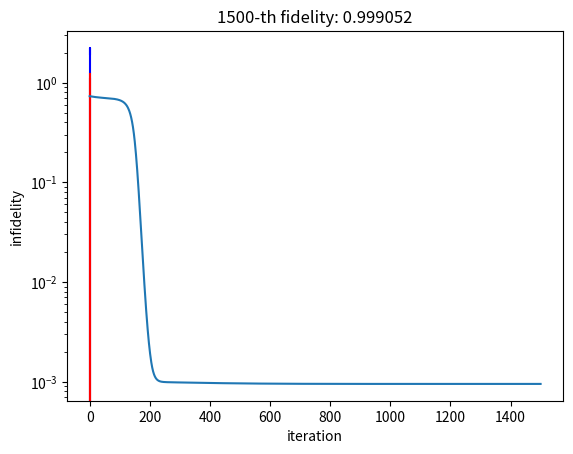

The matplotlib source for this figure:
'''
A demo of GRAPE algorithm for quantum gates.
'''

import numpy as np
from matplotlib import pyplot as plt
from scipy.linalg import expm


class GRAPE():
    def __init__(self):
        # define the Pauli matrices
        self.I = np.array([[1, 0], [0, 1]])
        self.X = np.array([[0, 1], [1, 0]])
        self.Y = np.array([[0, -1j], [1j, 0]])
        self.Z = np.array([[1, 0], [0, -1]])

        # Hamiltonian: H = w0 * Z + w1 * X
        # H0 = 0, which means resonance in a rotating frame

        # start gate
        self.U0 = self.I
        # traget gate, if global phase is not eliminated, a quantum gate should be in SU group with det(U) = 1
        self.U_F = expm(1j * self.Y)

        # time list
        self.t_list = np.linspace(0, 1, 101)
        self.dt = self.t_list[1] - self.t_list[0]
        # pulses, which are dynamically changing during the algorithm, and the initial guesses are below
        # self.w0 = np.sin(np.pi * self.t_list)
        # self.w1 = np.cos(np.pi * self.t_list)
        self.w0 = np.random.randn(len(self.t_list))
        self.w1 = np.random.randn(len(self.t_list))
        # the limit of pulses are [-2,2]
        self.w0 = np.clip(self.w0, -2, 2)
        self.w1 = np.clip(self.w1, -2, 2)
        # fidelity corresponding to the pulses
        self.fidelity = None
        
    def U_indt(self):
        '''
        get the list of single-step evolution operators,
        i.e. U(t_n, t_n+1) = exp(-i * H * dt)
        '''
        U_indt_list = []
        for i in range(len(self.t_list)):
            U_indt = expm(-1j * (self.w0[i] * self.Z + self.w1[i] * self.X) * self.dt)
            U_indt_list.append(U_indt)
        return U_indt_list

    def bidirect_evolu(self):
        '''
        get the lists of evolution operators from U0 to U_F and from U_F to U0
        '''
        U_indt_list = self.U_indt()

        A_list = []
        A = self.U0
        for i in range(len(self.t_list)):
            A = np.dot(U_indt_list[i], A)
            A_list.append(A)
        
        B_list = []
        B = self.U_F
        for i in range(len(self.t_list)):
            B = np.dot(U_indt_list[-i-1].conj().T, B)
            B_list.append(B)
        B_list.reverse()

        return A_list, B_list
    
    @staticmethod
    def inner_product(A, B):
        '''
        according to Ref. srep36090 (2016),
        the inner product only calculate the trace of A^dagger * B
        '''
        return np.trace(np.dot(A.conj().T, B))
    
    def iteration_onestep(self, lr=0.1):
        '''
        iteration of GRAPE algorithm
        '''
        partial_w0 = np.zeros_like(self.w0)
        partial_w1 = np.zeros_like(self.w1)

        A_list, B_list = self.bidirect_evolu()

        for i in range(len(self.t_list)):
            partial_w0[i] = -2 * np.real(self.inner_product(B_list[i], 1j * self.dt * self.Z @ A_list[i]) * self.inner_product(A_list[i], B_list[i]))
            partial_w1[i] = -2 * np.real(self.inner_product(B_list[i], 1j * self.dt * self.X @ A_list[i]) * self.inner_product(A_list[i], B_list[i]))
        
        self.w0 = self.w0 + lr * partial_w0
        self.w1 = self.w1 + lr * partial_w1

        # the limit of pulses are [-2,2]
        self.w0 = np.clip(self.w0, -3, 3)
        self.w1 = np.clip(self.w1, -3, 3)

        self.fidelity = np.abs(self.inner_product(A_list[-1], self.U_F)) ** 2 / 4
        return self.fidelity
    
    def PWC_pulse(self, pwc_pulse):
        '''
        get the piecewise constant pulse, then use plt.plot to plot it
        '''
        pwc_pulse = np.insert(pwc_pulse, 0, 0)
        pwc_pulse = np.append(pwc_pulse, 0)
        time_steps = np.arange(0, len(pwc_pulse)) * self.dt
        time_steps_stair = np.repeat(time_steps, 2)[1:-3]
        pwc_pulse_stair = np.repeat(pwc_pulse, 2)[2:-2]

        return time_steps_stair, pwc_pulse_stair
    

if __name__ == '__main__':
    G = GRAPE()

    infid = []
    i = 0
    while i < 1501:
        fidelity = G.iteration_onestep(lr=0.5+i/100)
        print('{}-th\t fidelity: {:4f}'.format(i, fidelity))

        infid.append(abs(1 - fidelity))

        if i % 10 == 0:
            plt.clf()
            time_steps_stair0, pwc_pulse_stair0 = G.PWC_pulse(G.w0)
            plt.plot(time_steps_stair0, pwc_pulse_stair0, 'b-')
            time_steps_stair1, pwc_pulse_stair1 = G.PWC_pulse(G.w1)
            plt.plot(time_steps_stair1, pwc_pulse_stair1, 'r-')
            plt.xlabel('time')
            plt.ylabel('pulse strength')
            plt.title('{}-th fidelity: {:4f}'.format(i, fidelity))
            plt.pause(0.01)
        if i == 300:
            plt.savefig('pulses_300.png')

        i += 1

    plt.savefig('pulses_final.png')
    plt.show()

    # use log scale to plot the fidelity
    plt.plot(infid)
    plt.yscale('log')
    plt.xlabel('iteration')
    plt.ylabel('infidelity')
    plt.savefig('infidelity.png')
    plt.show()
